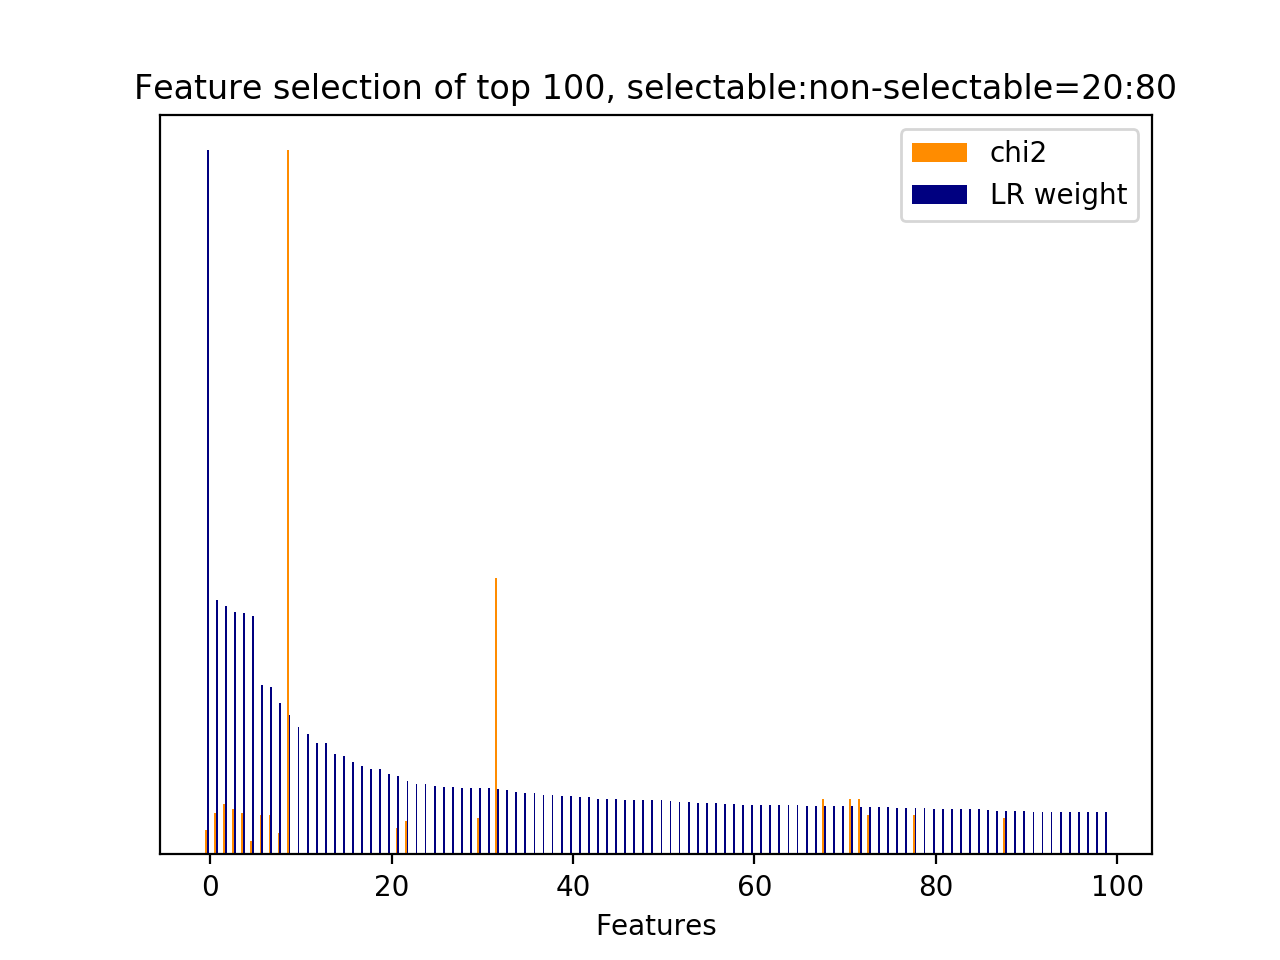

The data file committed next to this chart (first rows):
id, name, prefix, chi2, chi2_rank, clf_weight, clf_weight_rank
29, 3, b'3-time_feature__time_ratio', 251.3, 68, 1, 0
5235, 5, b'5-phrase_feature__noun_phrases__curren…, 425.8, 27, 0.3611, 1
7421, 6, b'6-entity_feature__entity__next_system_…, 529.2, 15, 0.3526, 2
6894, 5, b'5-phrase_feature__noun_phrases__next_u…, 469.2, 21, 0.3437, 3
1, 2.1, b'2.1-user_action_words.current_user_utt…, 426.7, 26, 0.3430, 4
6023, 5, b'5-phrase_feature__noun_phrases__next_s…, 140.4, 108, 0.3390, 5
5608, 5, b'5-phrase_feature__noun_phrases__curren…, 410.7, 32, 0.2403, 6
15, 2.1, b'2.1-user_action_words.current_user_utt…, 410.7, 33, 0.2371, 7
6754, 5, b'5-phrase_feature__noun_phrases__next_s…, 225.2, 77, 0.2151, 8
31, 3, b'3-time_feature__turns_to_end', 7328, 0, 0.1979, 9
13818, 11.1, b'11.1-skipthought_feature.next_user_utt…, 0.0000, 6755, 0.1808, 10
12275, 11.1, b'11.1-skipthought_feature.next_system_u…, 0.0000, 6045, 0.1707, 11
11836, 11.1, b'11.1-skipthought_feature.next_system_u…, 0.0000, 1108, 0.1582, 12
10028, 11.1, b'11.1-skipthought_feature.current_user_…, 0.0000, 2807, 0.1578, 13
12452, 11.1, b'11.1-skipthought_feature.next_system_u…, 0.0000, 6222, 0.1429, 14
11067, 11.1, b'11.1-skipthought_feature.next_system_u…, 0.0000, 560, 0.1401, 15
12097, 11.1, b'11.1-skipthought_feature.next_system_u…, 0.0000, 1314, 0.1316, 16
9461, 11.1, b'11.1-skipthought_feature.current_user_…, 0.0000, 3376, 0.1263, 17
11690, 11.1, b'11.1-skipthought_feature.next_system_u…, 0.0000, 1128, 0.1213, 18
11432, 11.1, b'11.1-skipthought_feature.next_system_u…, 0.0000, 1533, 0.1209, 19
8957, 11.1, b'11.1-skipthought_feature.current_user_…, 0.0000, 2652, 0.1139, 20
4611, 4.1, b'4.1-ngram.next_user_utterance__address…, 275.8, 64, 0.1118, 21
33, 4.1, b'4.1-ngram.current_user_utterance__addr…, 350.5, 49, 0.1040, 22
10069, 11.1, b'11.1-skipthought_feature.current_user_…, 0.0000, 2879, 0.0997, 23
11914, 11.1, b'11.1-skipthought_feature.next_system_u…, 0.0000, 1352, 0.0997, 24
12267, 11.1, b'11.1-skipthought_feature.next_system_u…, 0.0000, 5979, 0.0977, 25
10604, 11.1, b'11.1-skipthought_feature.current_user_…, 0.0000, 927, 0.0960, 26
8872, 11.1, b'11.1-skipthought_feature.current_user_…, 0.0000, 2733, 0.0952, 27
14119, 11.1, b'11.1-skipthought_feature.next_user_utt…, 0.0000, 4225, 0.0944, 28
11924, 11.1, b'11.1-skipthought_feature.next_system_u…, 0.0000, 1362, 0.0942, 29
8362, 7, b'7-syntactic_feature__root_word__next_u…, 380.9, 42, 0.0941, 30
9373, 11.1, b'11.1-skipthought_feature.current_user_…, 0.0000, 2127, 0.0941, 31
30, 3, b'3-time_feature__turns_from_start', 2873, 1, 0.0935, 32
11858, 11.1, b'11.1-skipthought_feature.next_system_u…, 0.0000, 1075, 0.0918, 33
9118, 11.1, b'11.1-skipthought_feature.current_user_…, 0.0000, 1927, 0.0881, 34
11499, 11.1, b'11.1-skipthought_feature.next_system_u…, 0.0000, 1876, 0.0874, 35
12341, 11.1, b'11.1-skipthought_feature.next_system_u…, 0.0000, 6340, 0.0873, 36
10760, 11.1, b'11.1-skipthought_feature.current_user_…, 0.0000, 862, 0.0851, 37
9835, 11.1, b'11.1-skipthought_feature.current_user_…, 0.0000, 3514, 0.0849, 38
11737, 11.1, b'11.1-skipthought_feature.next_system_u…, 0.0000, 1230, 0.0835, 39
11276, 11.1, b'11.1-skipthought_feature.next_system_u…, 0.0000, 1653, 0.0826, 40
10068, 11.1, b'11.1-skipthought_feature.current_user_…, 0.0000, 2878, 0.0820, 41
12060, 11.1, b'11.1-skipthought_feature.next_system_u…, 0.0000, 1332, 0.0815, 42
10782, 11.1, b'11.1-skipthought_feature.current_user_…, 0.0000, 275, 0.0790, 43
11967, 11.1, b'11.1-skipthought_feature.next_system_u…, 0.0000, 1405, 0.0785, 44
11475, 11.1, b'11.1-skipthought_feature.next_system_u…, 0.0000, 1797, 0.0785, 45
9420, 11.1, b'11.1-skipthought_feature.current_user_…, 0.0000, 2200, 0.0778, 46
11493, 11.1, b'11.1-skipthought_feature.next_system_u…, 0.0000, 1855, 0.0776, 47
9626, 11.1, b'11.1-skipthought_feature.current_user_…, 0.0000, 3320, 0.0774, 48
12150, 11.1, b'11.1-skipthought_feature.next_system_u…, 0.0000, 6092, 0.0767, 49
11212, 11.1, b'11.1-skipthought_feature.next_system_u…, 0.0000, 429, 0.0766, 50
9649, 11.1, b'11.1-skipthought_feature.current_user_…, 0.0000, 3288, 0.0765, 51
14156, 11.1, b'11.1-skipthought_feature.next_user_utt…, 0.0000, 4205, 0.0750, 52
8917, 11.1, b'11.1-skipthought_feature.current_user_…, 0.0000, 2612, 0.0748, 53
11659, 11.1, b'11.1-skipthought_feature.next_system_u…, 0.0000, 1452, 0.0729, 54
12342, 11.1, b'11.1-skipthought_feature.next_system_u…, 0.0000, 6329, 0.0728, 55
9610, 11.1, b'11.1-skipthought_feature.current_user_…, 0.0000, 3248, 0.0727, 56
11086, 11.1, b'11.1-skipthought_feature.next_system_u…, 0.0000, 524, 0.0720, 57
12506, 11.1, b'11.1-skipthought_feature.next_system_u…, 0.0000, 6276, 0.0709, 58
9134, 11.1, b'11.1-skipthought_feature.current_user_…, 0.0000, 1943, 0.0707, 59
... 7,268 more rows
